Run: headless pygame with SDL's dummy video driver; simulated clock (each Clock.tick advances the game by its frame time, no real sleeping); random seed 0; keys injected as events and as key.get_pressed() state; no mouse input.
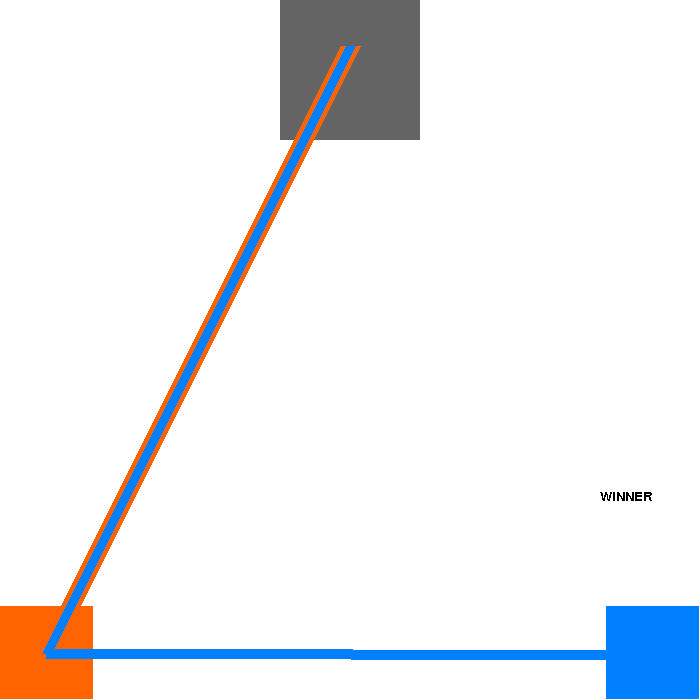
Frame 1 of 4 · flips 1–60 · no input
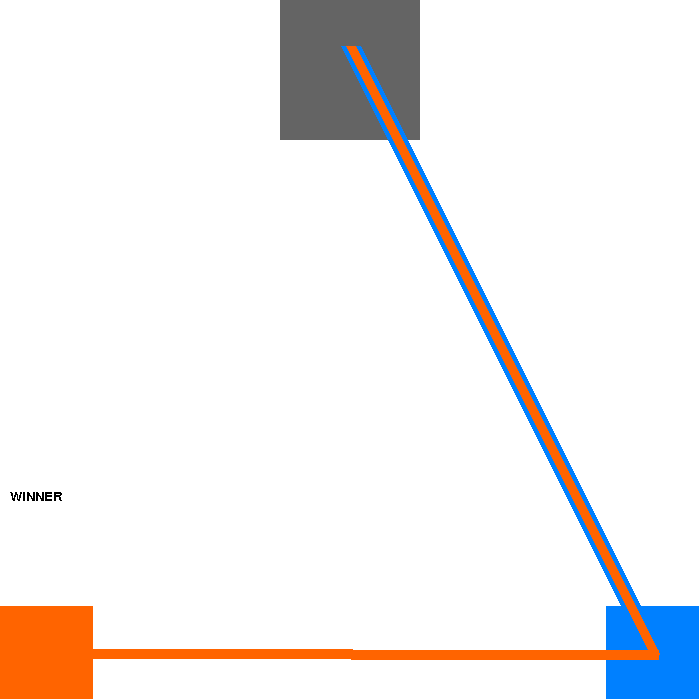
Frame 2 of 4 · flips 61–180 · tapped SPACE, RETURN · held RIGHT (→), D
Frame 3 of 4 · flips 181–300 · held DOWN (↓), S · screen unchanged from frame 2, image omitted
Frame 4 of 4 · flips 301–420 · held LEFT (←), A, UP (↑), W · screen same as frame 1, image omitted

The pygame program that drew these frames:

import pygame as pygame
import os
import random

#align screen to center, always.
os.environ['SDL_VIDEO_CENTERED'] = '1'

pygame.init()

window_size_length = 700
window_size_width = 700
screen = pygame.display.set_mode((window_size_width,window_size_length))

done = False

participant_rect_length = window_size_length / 7.5
participant_rect_width = window_size_width / 7.5

player_score = 0
ai_score = 0

participant_to_territory_ratio = 1.5

territory_rect_length = participant_rect_length * participant_to_territory_ratio
territory_rect_width = participant_rect_width * participant_to_territory_ratio

def get_AI_Choice():

     intChoice = random.randint(0,2)

     if intChoice == 0: return "RIGHT"

     if intChoice == 1: return "LEFT"

     if intChoice == 2: return "UP"
     
     # if player_choice == "UP": return "RIGHT"

     # if player_choice == "RIGHT": return "LEFT"

     # if player_choice == "LEFT": return "UP"

def place_center(object_width): return((window_size_width/2) - (object_width/2))
def place_down(object_length): return(window_size_length - object_length)
def place_up(object_width): return(0)
def place_left(object_width): return(0)
def place_right(object_width): return(window_size_width - object_width)

clock = pygame.time.Clock()

pygame.font.init()
myfont = pygame.font.SysFont('Comic Sans MS', 20)

black_color = (0,0,0)
white_color = (255,255,255)
blue_color = (0, 128, 255)
grey_color = (100, 100, 100)
orange_color = (255, 100, 0)

player_choice = "LEFT"

ai_choice = "LEFT"

winner = "__PLAYER"

line_width = 10

while not done:
     for event in pygame.event.get():
          if event.type == pygame.QUIT:
                done = True

     toPaint = False

     pressed = pygame.key.get_pressed()
        
     if pressed[pygame.K_UP]: 
          ai_choice = get_AI_Choice()
          player_choice = "UP"
          toPaint = True
             
        
     if pressed[pygame.K_LEFT]:
          ai_choice = get_AI_Choice()
          player_choice = "LEFT"
          toPaint = True 
             

     if pressed[pygame.K_RIGHT]:
          ai_choice = get_AI_Choice()
          player_choice = "RIGHT"
          toPaint = True 

     #reset screen
     screen.fill(white_color)

     #draw player
     pygame.draw.rect(screen, blue_color, pygame.Rect(place_right(participant_rect_length), place_down(participant_rect_width), participant_rect_length, participant_rect_width))
     

     #draw ai
     pygame.draw.rect(screen, orange_color, pygame.Rect(place_left(participant_rect_length), place_down(participant_rect_width),  participant_rect_length, participant_rect_width))

     #draw territory
     pygame.draw.rect(screen, grey_color, pygame.Rect(place_center(territory_rect_length), place_up(territory_rect_width),  territory_rect_length, territory_rect_width))     
     
     if toPaint :
          
          ##drawing ai choice
          if ai_choice == "UP": 
               ##todo
               ##think of a quick animation for defense shield
               #pygame.draw.line(screen,black_color,[int(window_size_width/2) ,int(participant_rect_length/2)],[int(window_size_width/2),(window_size_length) - int(participant_rect_length/2)],line_width)
               pygame.draw.circle(screen,black_color,[int(participant_rect_width/2),window_size_length - int(participant_rect_length/2)],int(window_size_width / 50),0)
          
          if ai_choice == "LEFT":
               pygame.draw.line(screen,orange_color,[int(participant_rect_width/2),int(window_size_length - (participant_rect_length/2))],[int(window_size_width/2), int(participant_rect_length/2)],line_width)

          if ai_choice == "RIGHT":
               pygame.draw.line(screen,orange_color,[int(participant_rect_width/2),int(window_size_length - (participant_rect_length/2))],[window_size_width - int(participant_rect_width/2),window_size_length - int(participant_rect_length/2)],line_width)

               
               
          ##drawing player choice
          if player_choice == "UP": 
               ##todo
               ##think of a quick animation for defense shield
               #pygame.draw.line(screen,blue_color,[int(window_size_width/2) ,int(participant_rect_length/2)],[int(window_size_width/2),(window_size_length) - int(participant_rect_length/2)],line_width)
               pygame.draw.circle(screen,black_color,[window_size_width - int(participant_rect_width/2),window_size_length - int(participant_rect_length/2)],int(window_size_width / 50),0)
          
          if player_choice == "LEFT":
               pygame.draw.line(screen,blue_color,[int(participant_rect_width/2),int(window_size_width - (participant_rect_width/2))],[window_size_width - int(participant_rect_width/2),window_size_length - int(participant_rect_length/2)],line_width)

          if player_choice == "RIGHT":
               pygame.draw.line(screen,blue_color,[window_size_width - int(participant_rect_width/2),window_size_length - int(participant_rect_length/2)],[int(window_size_width/2), int(participant_rect_length/2)],line_width)

#------------------------------------------------------------------- translated till here on 012319
          ##Drawing winner initial in text
          if player_choice == "LEFT" and ai_choice == "LEFT":
               player_score = player_score + 1
               ai_score = ai_score + 0
               winner = "__PLAYER"

          elif player_choice == "LEFT" and ai_choice == "RIGHT":
               player_score = player_score + 1
               ai_score = ai_score + 1
               winner = "__DRAW"

          elif player_choice == "LEFT" and ai_choice == "UP":
               player_score = player_score + 0
               ai_score = ai_score + 1
               winner = "__AI"

          elif player_choice == "RIGHT" and ai_choice == "LEFT":
               player_score = player_score + 0
               ai_score = ai_score + 0
               winner = "__DRAW"

          elif player_choice == "RIGHT" and ai_choice == "RIGHT":
               player_score = player_score + 0
               ai_score = ai_score + 1
               winner = "__AI"

          elif player_choice == "RIGHT" and ai_choice == "UP":
               player_score = player_score + 1
               ai_score = ai_score + 0
               winner = "__PLAYER"

          elif player_choice == "UP" and ai_choice == "LEFT":
               player_score = player_score + 0
               ai_score = ai_score + 1
               winner = "__AI"
               
          elif player_choice == "UP" and ai_choice == "RIGHT":
               player_score = player_score + 1
               ai_score = ai_score + 0
               winner = "__PLAYER"

          elif player_choice == "UP" and ai_choice == "UP":
               player_score = player_score + 0
               ai_score = ai_score + 0
               winner = "__DRAW"

          else:
               player_score = player_score + 0
               ai_score = ai_score + 0
               winner = "__DRAW"
          
     ##drawing ai choice
     if ai_choice == "UP": 
          ##todo
          ##think of a quick animation for defense shield
          #pygame.draw.line(screen,black_color,[int(window_size_width/2) ,int(participant_rect_length/2)],[int(window_size_width/2),(window_size_length) - int(participant_rect_length/2)],line_width)
          pygame.draw.circle(screen,black_color,[int(participant_rect_width/2),window_size_length - int(participant_rect_length/2)],int(window_size_width / 50),0)
          
     if ai_choice == "LEFT":
          if player_choice == "LEFT":
               pygame.draw.line(screen,orange_color,[int(participant_rect_width/2),int(window_size_length - (participant_rect_length/2))],[int(window_size_width/2), int(participant_rect_length/2)],line_width*2)
               pygame.draw.line(screen,blue_color,[int(participant_rect_width/2),int(window_size_length - (participant_rect_length/2))],[int(window_size_width/2), int(participant_rect_length/2)],line_width)
               pygame.draw.line(screen,blue_color,[int(participant_rect_width/2),int(window_size_width - (participant_rect_width/2))],[window_size_width - int(participant_rect_width/2.2),window_size_length - int(participant_rect_length/2)],line_width)
          else:
               pygame.draw.line(screen,orange_color,[int(participant_rect_width/2),int(window_size_length - (participant_rect_length/2))],[int(window_size_width/2), int(participant_rect_length/2)],line_width)

     if ai_choice == "RIGHT":
          pygame.draw.line(screen,orange_color,[int(participant_rect_width/2),int(window_size_length - (participant_rect_length/2))],[window_size_width - int(participant_rect_width/2),window_size_length - int(participant_rect_length/2)],line_width)

               
               
     ##drawing player choice
     if player_choice == "UP": 
          ##todo
          ##think of a quick animation for defense shield
          #pygame.draw.line(screen,black_color,[int(window_size_width/2) ,int(participant_rect_length/2)],[int(window_size_width/2),(window_size_length) - int(participant_rect_length/2)],line_width)
          pygame.draw.circle(screen,black_color,[window_size_width - int(participant_rect_width/2),window_size_length - int(participant_rect_length/2)],int(window_size_width / 50),0)
          if ai_choice == "RIGHT":
               pygame.draw.line(screen,orange_color,[int(participant_rect_width/2),int(window_size_length - (participant_rect_length/2))],[window_size_width - int(participant_rect_width/2),window_size_length - int(participant_rect_length/2)],line_width)
          
     if player_choice == "LEFT":
          pygame.draw.line(screen,blue_color,[int(participant_rect_width/2),int(window_size_width - (participant_rect_width/2))],[window_size_width - int(participant_rect_width/2),window_size_length - int(participant_rect_length/2)],line_width)

     if player_choice == "RIGHT":
          if ai_choice == "RIGHT":
               pygame.draw.line(screen,blue_color,[window_size_width - int(participant_rect_width/2),window_size_length - int(participant_rect_length/2)],[int(window_size_width/2), int(participant_rect_length/2)],line_width*2)
               pygame.draw.line(screen,orange_color,[window_size_width - int(participant_rect_width/2),window_size_length - int(participant_rect_length/2)],[int(window_size_width/2), int(participant_rect_length/2)],line_width)
               pygame.draw.line(screen,orange_color,[int(participant_rect_width/2),int(window_size_length - (participant_rect_length/2))],[window_size_width - int(participant_rect_width/2.2),window_size_length - int(participant_rect_length/2)],line_width)
               
          else:
               pygame.draw.line(screen,blue_color,[window_size_width - int(participant_rect_width/2),window_size_length - int(participant_rect_length/2)],[int(window_size_width/2), int(participant_rect_length/2)],line_width)
               
     player_score_text = myfont.render(str(player_score), False, (0, 0, 0))
     ai_score_text = myfont.render(str(ai_score), False, (0, 0, 0))

     winner_text = myfont.render("WINNER", False, (0, 0, 0))
     draw_text = myfont.render("DRAW", False, (0, 0, 0))

     if winner == "__PLAYER":
          screen.blit(winner_text,(window_size_width - 100,window_size_length - territory_rect_length - 70))
     elif winner == "__DRAW":
          screen.blit(draw_text,(int(window_size_width/2) - 25,window_size_length - territory_rect_length-70))
     else:
          screen.blit(winner_text,(10,window_size_length - territory_rect_length - 70))

     pygame.display.flip()

     clock.tick(10)
